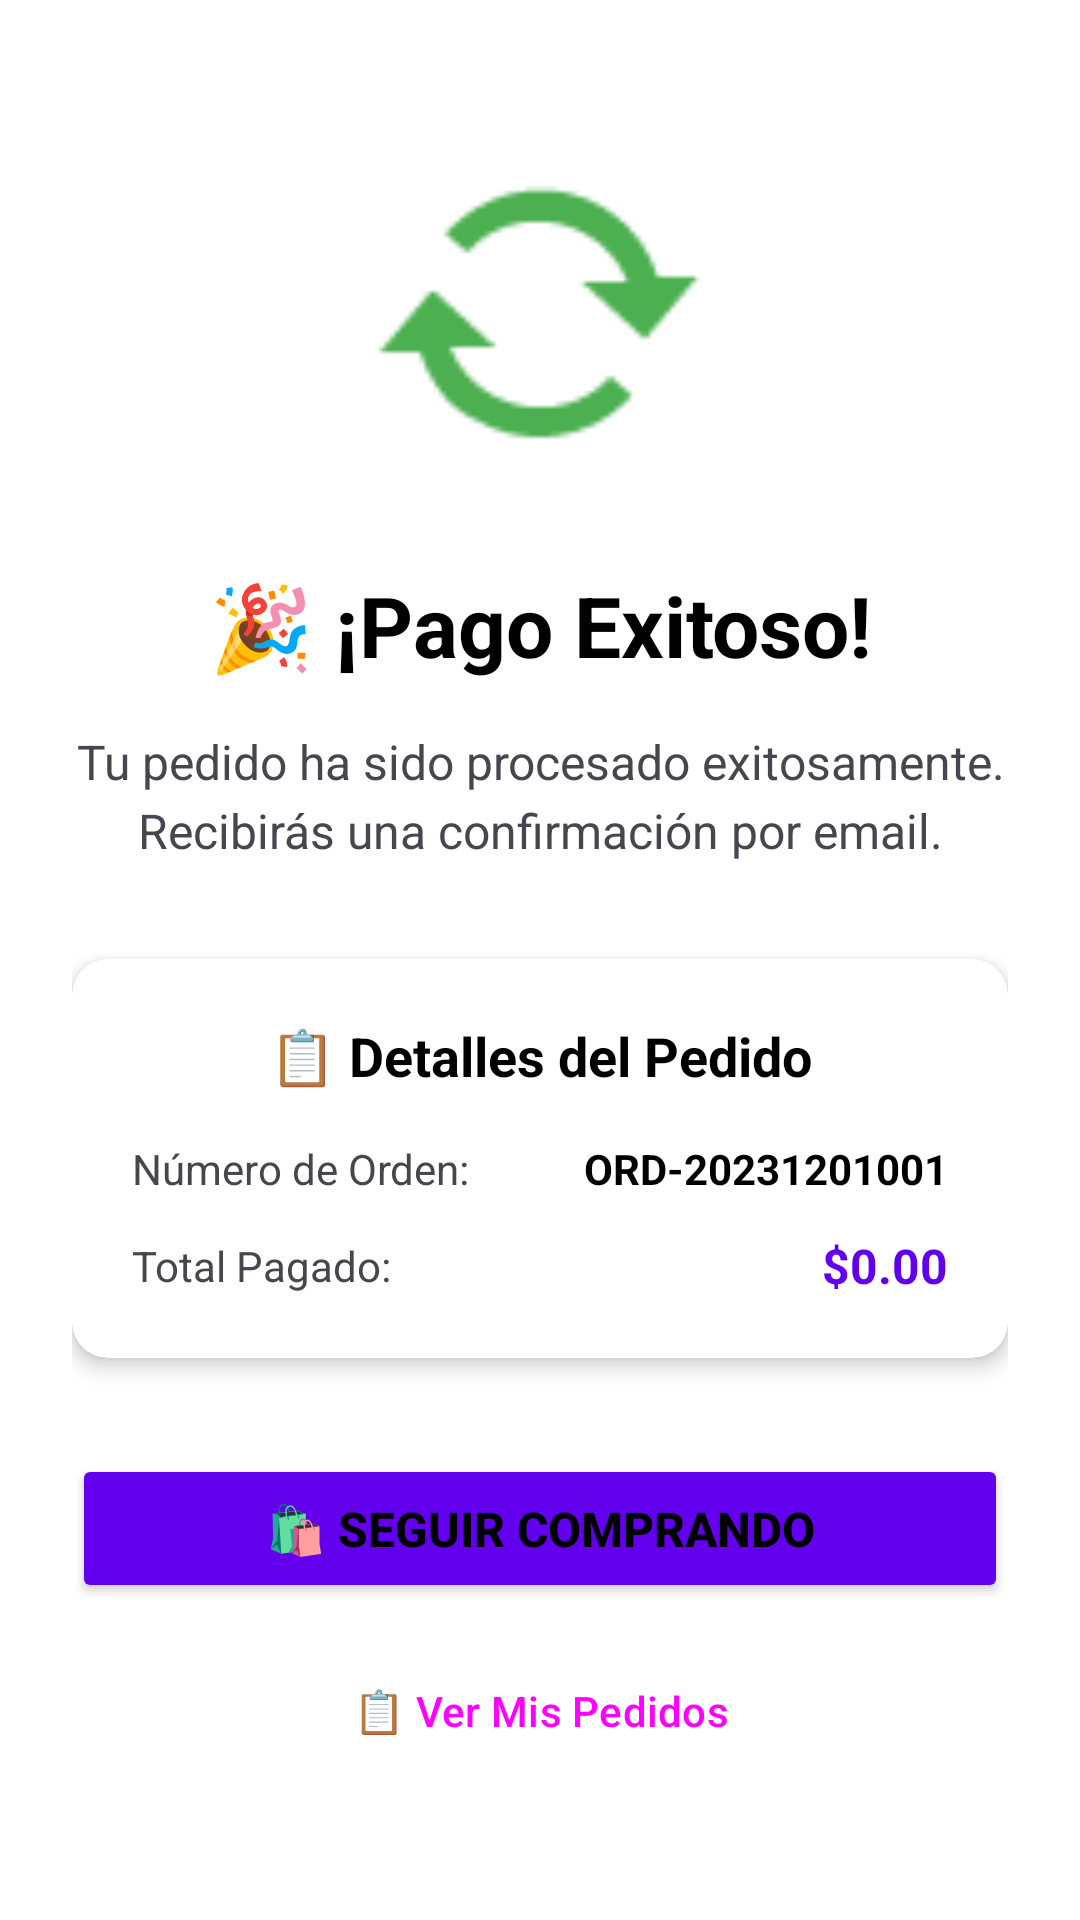

Android layout source for this screen:
<!-- AndroidManifest.xml: activity theme Theme.MyApplicationArturoCashFaster -->
<!-- res/layout/activity_payment_success.xml -->
<?xml version="1.0" encoding="utf-8"?>
<LinearLayout xmlns:android="http://schemas.android.com/apk/res/android"
    xmlns:app="http://schemas.android.com/apk/res-auto"
    android:layout_width="match_parent"
    android:layout_height="match_parent"
    android:orientation="vertical"
    android:background="?attr/colorSurface"
    android:gravity="center"
    android:padding="24dp">

    
    <ImageView
        android:layout_width="120dp"
        android:layout_height="120dp"
        android:src="@android:drawable/stat_notify_sync_noanim"
        android:tint="@color/green"
        android:contentDescription="@string/payment_success"
        android:layout_marginBottom="24dp" />

    
    <TextView
        android:layout_width="match_parent"
        android:layout_height="wrap_content"
        android:text="@string/payment_success"
        android:textSize="28sp"
        android:textStyle="bold"
        android:textColor="?attr/colorOnSurface"
        android:gravity="center"
        android:layout_marginBottom="16dp" />

    <TextView
        android:layout_width="match_parent"
        android:layout_height="wrap_content"
        android:text="@string/payment_success_message"
        android:textSize="16sp"
        android:textColor="?attr/colorOnSurfaceVariant"
        android:gravity="center"
        android:lineSpacingExtra="4dp"
        android:layout_marginBottom="32dp" />

    
    <androidx.cardview.widget.CardView
        android:layout_width="match_parent"
        android:layout_height="wrap_content"
        android:layout_marginBottom="32dp"
        app:cardCornerRadius="12dp"
        app:cardElevation="4dp">

        <LinearLayout
            android:layout_width="match_parent"
            android:layout_height="wrap_content"
            android:orientation="vertical"
            android:padding="20dp">

            <TextView
                android:layout_width="match_parent"
                android:layout_height="wrap_content"
                android:text="@string/order_details"
                android:textSize="18sp"
                android:textStyle="bold"
                android:textColor="?attr/colorOnSurface"
                android:gravity="center"
                android:layout_marginBottom="16dp" />

            <LinearLayout
                android:layout_width="match_parent"
                android:layout_height="wrap_content"
                android:orientation="horizontal"
                android:gravity="center_vertical"
                android:layout_marginBottom="12dp">

                <TextView
                    android:layout_width="0dp"
                    android:layout_height="wrap_content"
                    android:layout_weight="1"
                    android:text="@string/order_number_label"
                    android:textSize="14sp"
                    android:textColor="?attr/colorOnSurfaceVariant" />

                <TextView
                    android:id="@+id/tvOrderNumber"
                    android:layout_width="wrap_content"
                    android:layout_height="wrap_content"
                    android:text="@string/sample_order_number"
                    android:textSize="14sp"
                    android:textStyle="bold"
                    android:textColor="?attr/colorOnSurface" />

            </LinearLayout>

            <LinearLayout
                android:layout_width="match_parent"
                android:layout_height="wrap_content"
                android:orientation="horizontal"
                android:gravity="center_vertical">

                <TextView
                    android:layout_width="0dp"
                    android:layout_height="wrap_content"
                    android:layout_weight="1"
                    android:text="@string/total_paid"
                    android:textSize="14sp"
                    android:textColor="?attr/colorOnSurfaceVariant" />

                <TextView
                    android:id="@+id/tvTotalAmount"
                    android:layout_width="wrap_content"
                    android:layout_height="wrap_content"
                    android:text="@string/default_price"
                    android:textSize="16sp"
                    android:textStyle="bold"
                    android:textColor="?attr/colorPrimary" />

            </LinearLayout>

        </LinearLayout>

    </androidx.cardview.widget.CardView>

    
    <LinearLayout
        android:layout_width="match_parent"
        android:layout_height="wrap_content"
        android:orientation="vertical"
        android:gravity="center">

        <Button
            android:id="@+id/btnBackToStore"
            android:layout_width="match_parent"
            android:layout_height="wrap_content"
            android:text="@string/continue_shopping"
            android:textSize="16sp"
            android:textStyle="bold"
            android:paddingVertical="14dp"
            android:layout_marginBottom="12dp"
            app:backgroundTint="?attr/colorPrimary" />

        <Button
            android:id="@+id/btnViewOrders"
            android:layout_width="match_parent"
            android:layout_height="wrap_content"
            android:text="@string/view_orders"
            android:textSize="14sp"
            android:paddingVertical="12dp"
            style="@style/Widget.Material3.Button.OutlinedButton" />

    </LinearLayout>

</LinearLayout>
<!-- resources referenced by this layout -->
<resources>
  <color name="green">#FF4CAF50</color>
  <string name="continue_shopping">🛍️ Seguir Comprando</string>
  <string name="default_price">$0.00</string>
  <string name="order_details">📋 Detalles del Pedido</string>
  <string name="order_number_label">Número de Orden:</string>
  <string name="payment_success">🎉 ¡Pago Exitoso!</string>
  <string name="payment_success_message">Tu pedido ha sido procesado exitosamente. Recibirás una confirmación por email.</string>
  <string name="sample_order_number">ORD-20231201001</string>
  <string name="total_paid">Total Pagado:</string>
  <string name="view_orders">📋 Ver Mis Pedidos</string>
  <style name="Theme.MyApplicationArturoCashFaster" parent="Base.Theme.MyApplicationArturoCashFaster" />
  <style name="Base.Theme.MyApplicationArturoCashFaster" parent="Theme.Material3.DayNight">
  
          
          <item name="colorPrimary">@color/purple_500</item>
          <item name="colorPrimaryVariant">@color/purple_700</item>
          <item name="colorOnPrimary">@color/white</item>
          <item name="colorSecondary">@color/teal_200</item>
          <item name="colorSecondaryVariant">@color/teal_700</item>
          <item name="colorOnSecondary">@color/black</item>
  
          
          <item name="android:colorBackground">@color/white</item>
          <item name="android:statusBarColor">?attr/colorPrimaryVariant</item>
          <item name="android:navigationBarColor">@color/white</item>
  
          
          <item name="colorSurface">@color/white</item>
          <item name="colorOnSurface">@color/black</item>
  
          
          <item name="android:textColorPrimary">@color/black</item>
          <item name="android:textColorSecondary">@color/gray_dark</item>
  
          
          <item name="android:windowIsTranslucent">false</item>
          <item name="android:windowDisablePreview">false</item>
          <item name="android:windowBackground">@color/white</item>
          <item name="android:forceDarkAllowed">false</item>
      </style>
  <color name="purple_500">#FF6200EE</color>
  <color name="purple_700">#FF3700B3</color>
  <color name="white">#FFFFFFFF</color>
  <color name="teal_200">#FF03DAC5</color>
  <color name="teal_700">#FF018786</color>
  <color name="black">#FF000000</color>
  <color name="gray_dark">#FF424242</color>
</resources>
